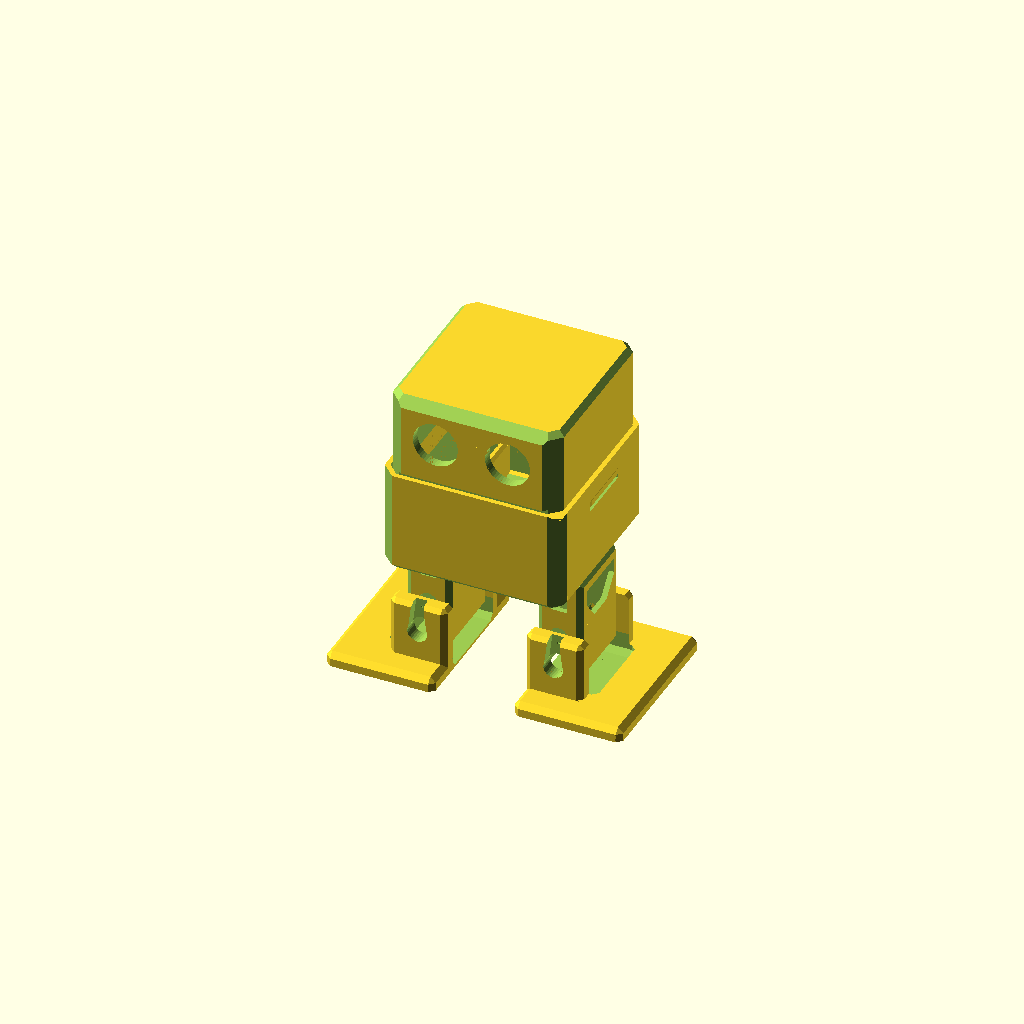
Cell 1: rendered with the file's own defaults.
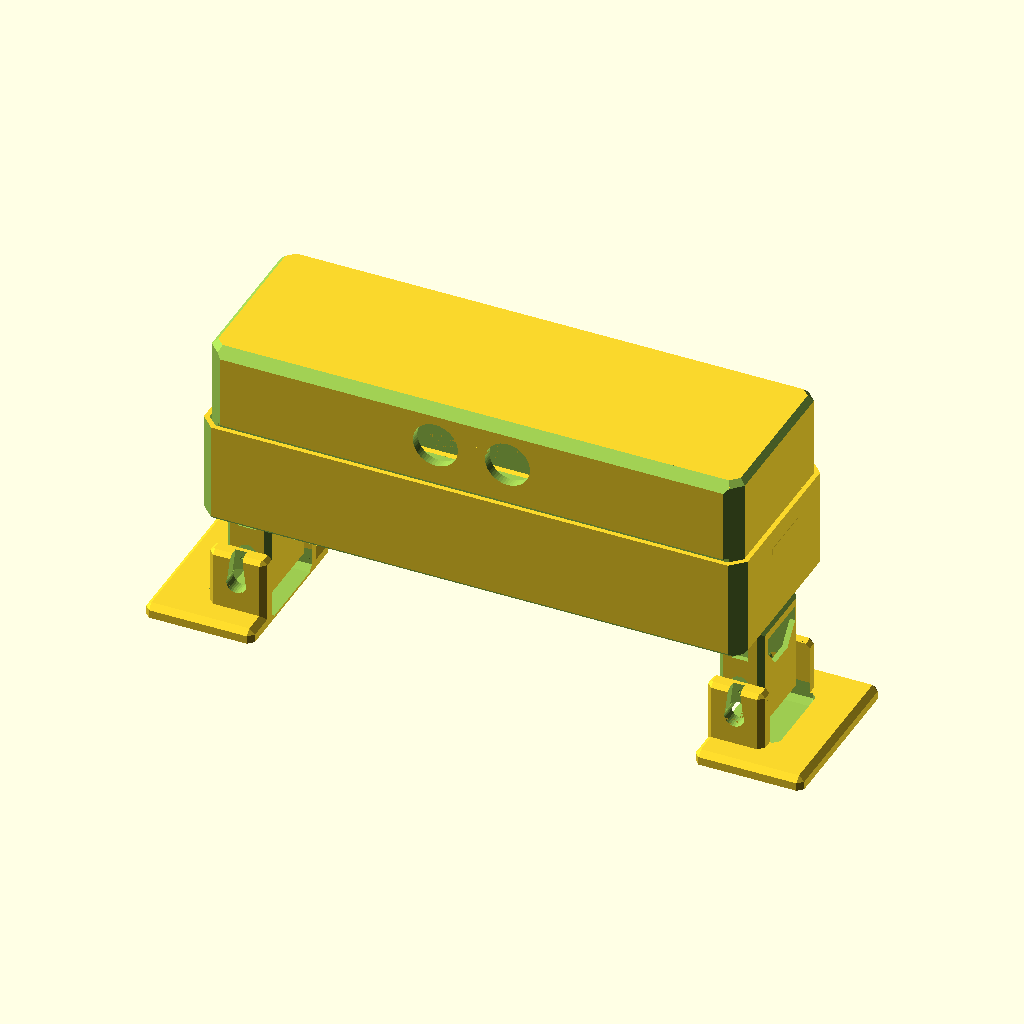
Cell 2: the same model with body_width = 200.
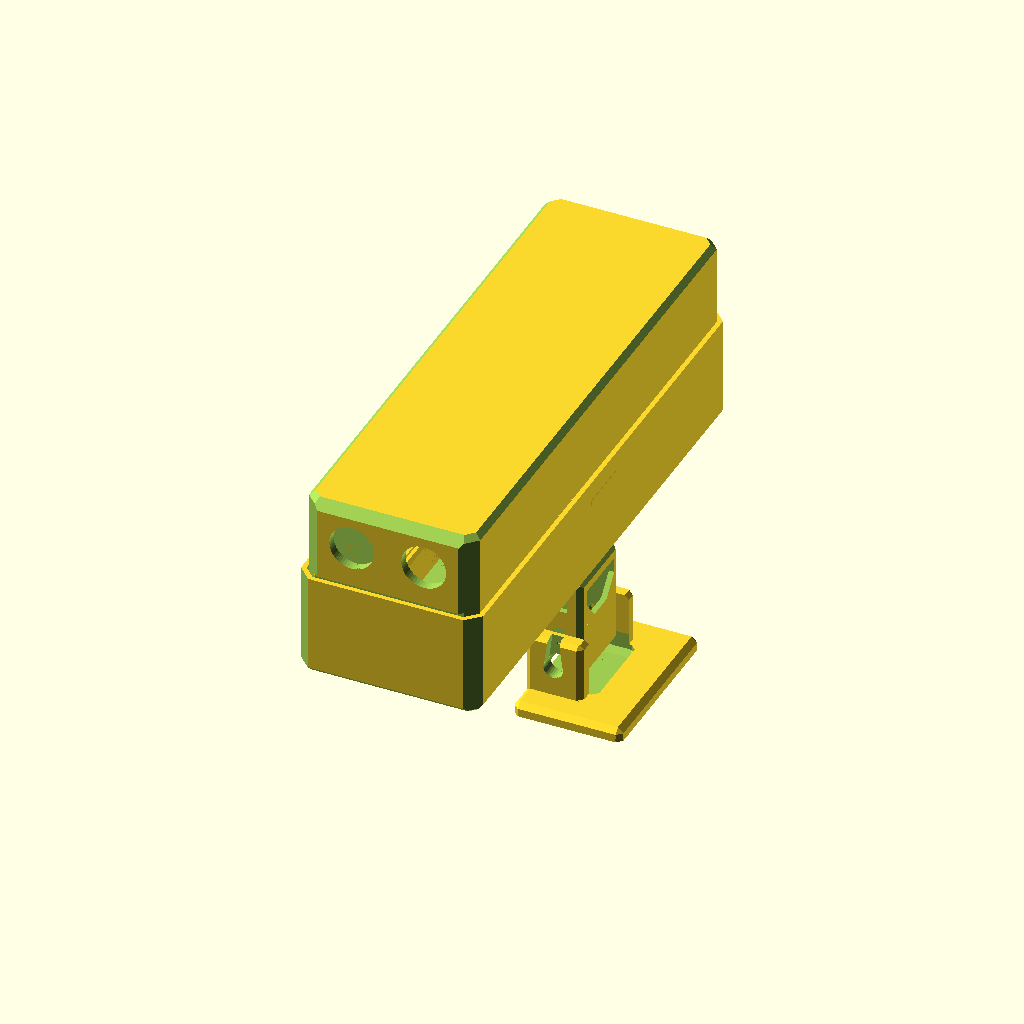
Cell 3 — body_depth set to 200, the other parameters unchanged.
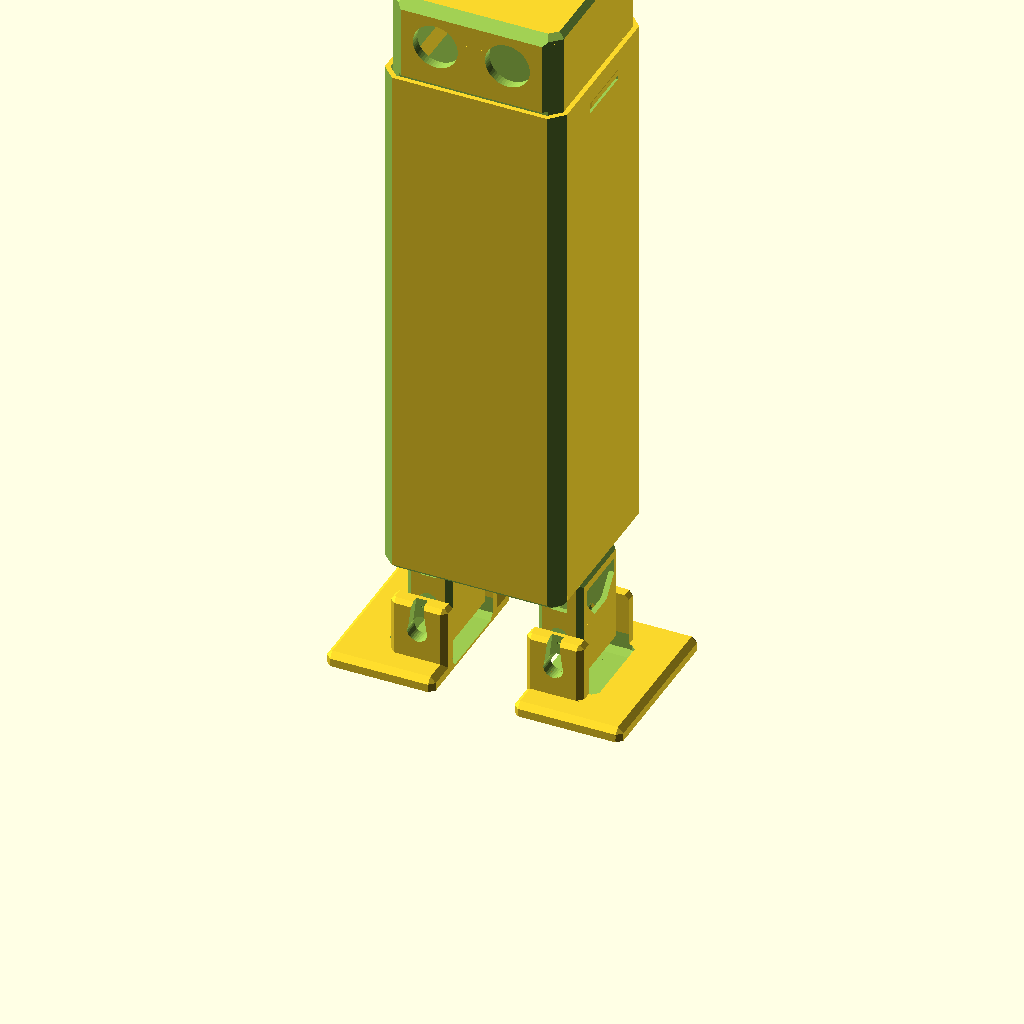
Cell 4: the same model with body_height = 200.
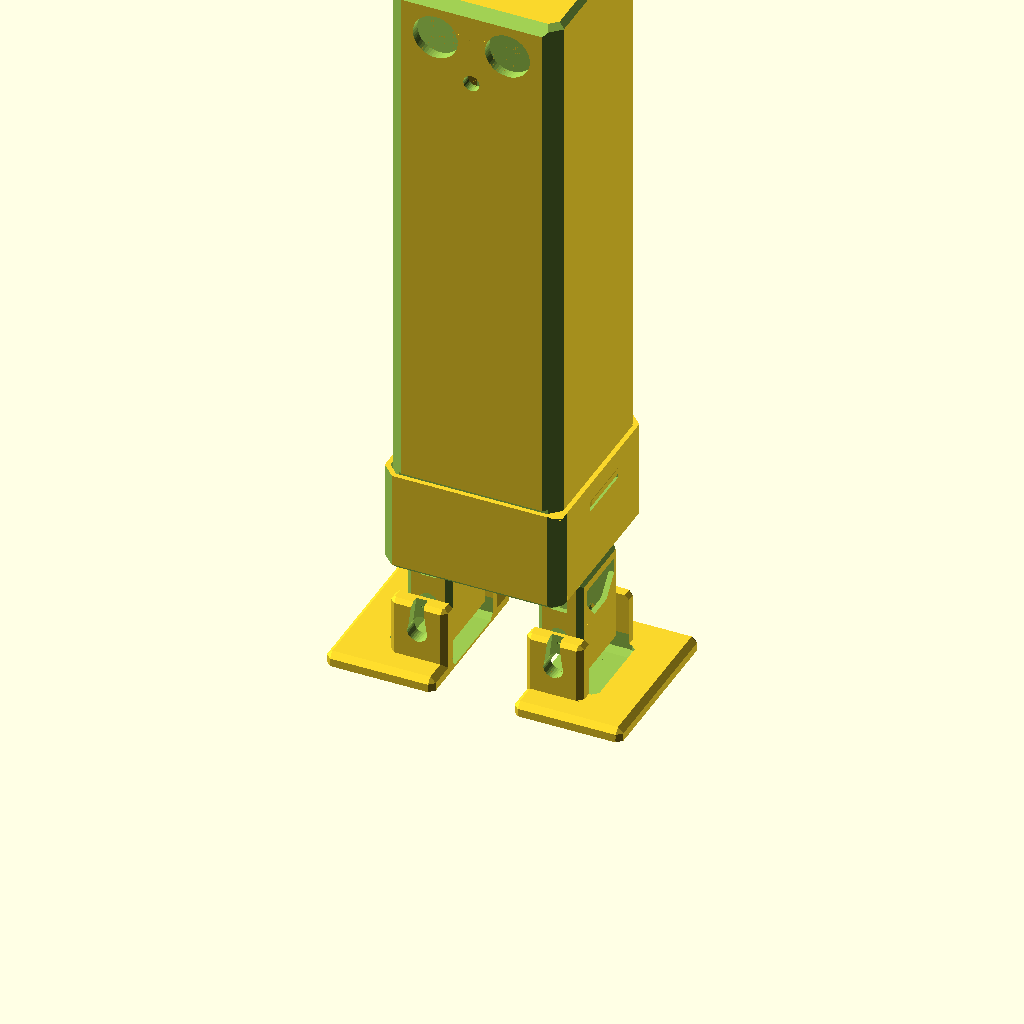
Cell 5: the same model with head_height = 200.
One fixed orthographic camera (rotation 55°, 0°, 25°; colour scheme Cornfield) for every cell.
Source of the model, 3D print/OttoDIY_CUSTOM.scad:
// Part to print
part="all"; // [all:Preview Bot,head:Head,body:Body,leg:Leg,foot_left:Left Foot,foot_right:Right Foot]

// Brain type (hole pattern in head)
brain_type="nano_shield"; // [nano_shield:Stock (Arduino Nano + Servo Shield),nano_proto:Arduino Nano + Proto board,uno_shield:Arduino Uno + Servo Shield,uno:Arduino Uno (and wires)]

// Servo Type for hip
servo_type_hip="sg90"; // [sg90:SG90 (nylon gear micro servo),mg90s:MG90S (metal gear micro servo)]

// Servo Type for ankle
servo_type_ankle="sg90"; // [sg90:SG90 (nylon gear micro servo),mg90s:MG90S (metal gear micro servo)]

// Body Width (Head width is based off this)
body_width=67; // [67:200]

// Body Depth (Head depth is based off this)
body_depth=68; // [68:200]

// Body Height
body_height=38; // [20:200]

// Head Height
head_height=34; // [20:200]

// Body Shell Thickness
body_thickness=1.75; // [0.25:0.25:8]

// Head Shell Thickness
head_thickness=2; // [0.25:0.25:8]

// Nose Diameter (6 = Small Toggle Switch)
nose_diameter=6; // [0:24]
// Vertical distance between center of eyes and nose
nose_distance=15; // [-8:190] 

// Brain Screw Size (2 = Stock)
brain_screw_size=2; // [2:5]

// Make Brain Screw thru Skull
brain_screw_thru=0; // [1:Yes,0:No]

// Solid leg
leg_solid=0; // [1:Yes, solid,0:No, my printer doesn't like those overhangs]

/* [Hidden] */
part_clearance=0.25;

arduino_holes=[[-27,-7],[-27,20.9],[25.2,26.1],[23.825,-22.25]];
proto_holes=[[27,-10],[-17.9,-10],[26,25.5],[-17.7,25.5]];

print_part();

module print_part() {
  warnings()
    draw_part();
}

module draw_part() {
  if(part=="head")
    head();
  else if(part=="body")
    body();
  else if(part=="leg")
    leg();
  else if(part=="foot_left")
    foot();
  else if(part=="foot_right")
    mirror([1,0]) foot();
  else if(part=="all")
    rotate([0,0,-90]) otto();
}
module otto() {
  head(move=1);
  body(move=1);
  mirrory() {
    translate([0,body_width/2-33.5,0])
    {
      mirror([1,0]) foot(move=1);
      translate([0,24,-1]) mirror([0,0,1]) leg(move=0);
    }
  }
}
function brain_type_text() = (
  brain_type=="nano_shield"?"Arduino Nano + Servo Shield":(
  brain_type=="uno_shield"?"Arduino Uno + Servo Shield":(
  brain_type=="nano_proto"?"Arduino Nano + Proto board":"Unknown")));
module warnings() {
  if(brain_type=="nano_shield")
  {
    if(body_width<67)
      error(str("If ",brain_type_text()," is used, Body Width must be >= 67!"));
    else if(body_depth<67)
      error(str("If ",brain_type_text()," is used, Body Depth must be >= 67!"));
    else children();
  } else if(brain_type=="uno_shield"||brain_type=="uno")
  {
    if(body_width<81)
      error("If Arduino Uno is used, body width MUST be greater than 81!");
    else children();
  } else children();
}
module error(s) {
  echo(str("***ERROR*** ",s));
  rotate([0,0,-45])
        rotate([80,0,0]) color("red") text(s);
}
module body(dims=[body_depth-1,body_width,body_height]) {
  left=dims[0]/-2; // -33.5
  botm=dims[1]/-2; // -33.5
  right=dims[0]/2; // 34
  servozoff=servo_type_hip=="sg90"?2:0;
  *#import("Otto_DIY/files/OTTO_body_v3.stl");
  mirrorx(0.4) mirrory(0.25) translate([left+body_thickness,botm+body_thickness+13.775,body_thickness]) {
      cube([dims[0]/2-9,2.5,12.4]);
      translate([0,2.5,12.39]) rotate([90,0,90]) mirror([1,0]) linear_extrude(dims[0]/2-9,convexity=10) polygon([[0,0],[1.2,0.825],[2.5,0.825],[2.5,0]]);
  }
  mirrory() mirrorx() translate([left+body_thickness-.01,botm+6,dims[2]-16]) difference(){
    cube([2,13.7,5]);
    translate([0,-.01]) rotate([0,41]) cube([3,13.72,5]);
  }
  mirrory() for(x=[0,28.2]) translate([x-9.5,botm+body_thickness,body_thickness]) difference() {
    union(){
      cube([2,13.775,6.18-servozoff]);
      translate([0.98,6.85,0]) cylinder(d1=5.7,d2=4.4,h=0.85,$fn=30);
      translate([0.98,6.85,0.84]) cylinder(d=4.4,h=5.35-servozoff,$fn=40);
    }
      translate([0.98,6.85,-.01]) cylinder(d=1.9,h=7,$fn=20);
  }
  for(mx=[0,1],my=[0,1]) mirror([mx,0]) mirror([0,my]) translate([mx?-11:0,0])
  translate([left+body_thickness+22.2,botm+body_thickness,body_thickness]) difference() { union() {
      if(!mx&&!my)
        translate([-10.7,6.61])
          cylinder(d=16,h=6.25-servozoff,$fn=50);
      else if(!mx&&my)
        translate([-17.5,0,.01]) cube([11.9,13.2,6-servozoff]);
      translate([-1-(left+33),5.64,0]) mirror([1,0]) cube([(mx?-22:-12)-left,2,6.1-servozoff]);
    }
    if(!mx&&!my)
      translate([-10.72,6.61,-.01]) cylinder(d=12,h=6.27,$fn=40);
    else if(!mx&&my)
      translate([-15.9,5,-.01]) {
        cube([8.35,8.2,7]);
        translate([0,-6]) cube([8.35,4,7]);
      }
  }
  difference() {
      translate([left,botm,0]) box_chamfer(dims,ch=2,chvx=5,chvy=5);
//    translate([left+1.75,botm+1.75,2]) box_chamfer([dims[0]-3.5,dims[1]-3.5,dims[2]],ch=1,chvx=4,chvy=4,inside=1);
    translate([left+body_thickness,botm+body_thickness,2]) box_chamfer([dims[0]-body_thickness*2,dims[1]-body_thickness*2,dims[2]],ch=1,chvx=4,chvy=4,inside=1);
    translate([0,0,-1]) linear_extrude(10,convexity=10) {
      mirrory() {
        translate([.1,botm+8.5]) circle(d=12,$fn=30);
        translate([6,botm+8.5]) circle(d=servo_type_hip=="mg90s"?6.5:7,$fn=20);
        offset(-1) offset(1)
        translate([-14.5,-15]) square([29,4]);
      }
      translate([left+9,-botm-13.5]) square([5.2,5.2]);
      translate([left+12.8,botm+8.35]) {
        circle(d=2,$fn=20);
        for(r=[2:360/7:359]) rotate([0,0,r]) translate([4.1,0]) circle(d=2,$fn=20);
      }
    }
    mirrory() translate([-11.7,right-body_thickness-.51,dims[2]-11]) {  cube([22.35,body_thickness+0.6,4]);
      translate([0,body_thickness+.02,4.1]) rotate([-35,0]) mirror([0,0,1]) mirror([0,1,0]) cube([22.35,4,5.4]);
    }
  }
}
module head(dims=[
    body_width-(body_thickness+part_clearance)*2,
    body_depth-(body_thickness+part_clearance)*2,
    head_height],brain_type=brain_type,head_thickness=head_thickness,move=0) {
  left=dims[0]/-2; // -31.5
  botm=dims[1]/-2; // -32.25
  right=dims[0]/2; // 31.5
  translate(move?[0,0,body_height+head_height-3]:[]) rotate(move?[180,0,-90]:[]) {
    //#import("Otto_DIY/files/OTTO_head_v3.stl");
    difference(){
      translate([left,botm,0]) box_chamfer(dims,ch=2,chy1=3.5,chvx=5.5,chvy=4);
      translate([left+head_thickness,botm+head_thickness+1.501,head_thickness]) box_chamfer([dims[0]-head_thickness*2,dims[1]-head_thickness*2-1.5,dims[2]],ch=1,chvx=2.75,chvy=2.75,inside=1);
      translate([left,botm-.01,dims[2]-3.8]) cube([dims[0],1.5,10]);
      for(x=[-13.25,13.25])
        translate([x,botm-.01,15]) rotate([-90,0]) cylinder(d=16.5,h=4,$fn=50);
      brain_holes(brain_type,top=dims[1]/2-20,right=dims[0]/2);
      translate([-5.6,-29.555,3.75]) {
        translate([11.25,0]) rotate([-90,0]) rotate([0,0,180]) intersection() {
          box_chamfer([11.3,7.6,2],ch=0,chvx=1.6,chvy=1.6);
          translate([0,0,-.8]) box_chamfer([11.3,7.6,4],ch=1.6,chvx=0,chvy=0);
          
        }
      }
      if(nose_diameter>0&&dims[2]-(nose_diameter/2+nose_distance)>18)
      {
        translate([0,botm-.01,15+nose_distance]) rotate([-90,0]) cylinder(d=nose_diameter,h=head_thickness+2.02,$fn=30);
      } else echo(str("Warning: Hiding nose."));
    }
    // tabs
    mirrorx() translate([-left-2,-9.25,dims[2]]) rotate([-90,0]) mirror([0,1,0]) linear_extrude(21,convexity=10) polygon([[0,0],[0,8.4],[1.98,8.4],[4.1,6.3],[4.1,4.2],[2,2.5],[2,0],]);
    mirrory(0.75) mirrorx(0) translate([left+4.5,botm+1.5,dims[2]]) rotate([90,0]) mirror([0,0,1]) linear_extrude(2) polygon([[0,0],[0,6],[2,8],[12,8],[14,6],[14,1.5],[15.5,0]]);
    brain(brain_type=brain_type,top=dims[1]/2-20,right=dims[0]/2);
  }
}
module leg(move=0) {
  bo=servo_type_ankle=="sg90"?0:(
    servo_type_ankle=="mg90s"?1.6:0);
  translate(move?[0,24,-40]:[]) rotate([0,0,0]) union(){
  //#import("Otto_DIY/files/OTTO_leg_v4.stl");
  difference() {
    translate([-14.5,-8.25,0]) {
      intersection() {
        cube([29,16.5,38.5]);
        union(){
          box_chamfer([29,16.5,20],2);
          translate([0,0,38.6]) mirror([0,0,1]) box_chamfer([29,16.5,20],1.25,chvx=2,chvy=2);
          *translate([1,1,30])
            box_chamfer2([29-2,16.5-2,7],2);
        }
      }
    }
    translate([-12.5,-6.25,4.25]) cube([25,12.5,50]);
    translate([12,-3,5]) cube([6,6,7.5]);
    translate([0.5,0,2.6-(servo_type_hip=="mg90s"?0:1)]) rotate([0,0,90]) {
      linear_extrude(3.4) 
        polygon([[-3.1,0],[-2,20],[2,20],[2.8,0]]); 
      translate([0,0,-3.01]) cylinder(d=servo_type_ankle=="mg90s"?7.8:7.4,h=8,$fn=30);

    }
    translate([-14.5-.01,0,28.5]) rotate([0,90,0]) {  cylinder(d=4,h=5,$fn=30);
      rotate([0,0,90]) translate([0,0,5]) {
        cylinder(d=12,h=30,$fn=30);
        translate([0,-5.5]) cylinder(d=servo_type_ankle=="mg90s"?6.5:7,h=30,$fn=20);
        translate([-6,0]) cube([12,30,30]);
      }
    }
    if(!leg_solid)
      mirrory() translate([-11.525,-8.3,4.9]) mirror([0,1,0]) rotate([90,0]) linear_extrude(5) {
      //square([21.565,12.93]);
      polygon([[0,0],[0,5.7],[6.1,12.93],[21.565-5.7,12.93],[21.565,5.7],[21.565,0]]);
    }
    translate([-15,0,9]) rotate([0,90,0]) cylinder(d=2.5,h=5,$fn=20);
  }
  difference() {
    translate([8.55-bo,-3.8,4]) cube([4+bo,7.6,7.5]);
    translate([10-bo,-3,5]) cube([4+bo,6,8]);
    translate([8.5-bo,0,9]) rotate([0,90,0]) cylinder(d=2.2,h=2,$fn=20);
  }
}
}
module foot(move=0) {
  servohornoff=(servo_type_ankle=="sg90"?2:0);
  translate(move?[0,34.5,-48]:[])
  //*translate([0,44,0]) import("Otto_DIY/files/OTTO_footL_v4.stl");
  difference(){
    union(){
      translate([-31,-20,0]) {
        intersection() {
          cube([62,40,5]);
          translate([0,0,-3]) box_chamfer3([62,40,8.01],2);
          *translate([2.8,2.8,0]) box_chamfer2([56.3,34.4,2.5],4);
        }
      }
      translate([15.8,-9.5,15.75]) sphere(d=4,$fn=30);
      for(m=[0,1]) mirror([m,0])
      translate([-21.15,-20,0]) difference() {
        intersection(){
          cube([4+(m?1.1:1.5),21,24.5+(m?0:2)]);
          box_chamfer3([41.8,21,25+(m?0:2)],2);
          *translate([2.8,2.8,0]) box_chamfer2([36.2,15.4,22.5],4);
        }
        translate([5.5,-.01,-.01]) cube([31.3,21.02,25.02]);
        if(m==0)
        translate([-.01,10.5,15.5]) rotate([0,90]) {
            cylinder(d=7.3,h=6+servohornoff,$fn=30);
            translate([-8,0]) cylinder(d=1,h=6+servohornoff,$fn=10);
            rotate([0,0,90]) linear_extrude(2+servohornoff) {
            polygon([[-3.5,0],[-2,10+(m?0:2)],[2,10+(m?0:2)],[3.5,0]]);
          }
        }
      }
    }
    translate([-15.7,-21.01,1]) {
      translate([0,-1,0]) box_chamfer3([31.8,26.02,10],2);
      *intersection(){
        cube([31.8,25.02,10]);
        translate([2,0,2.8]) box_chamfer2([27.3,22,8],4);
      }
    }
  }
}
module brain_holes(brain_type=brain_type,
    right=(body_width-(body_thickness+part_clearance)*2)/2,
    top=(body_depth-(body_thickness+part_clearance)*2)/2-20) {
    blo=(brain_type=="uno_shield"||brain_type=="uno"?14:0);
    bto=(brain_type=="uno_shield"?4:(brain_type=="nano_shield"?-.5:0));
  if(brain_type=="nano_proto") {
    translate([right-2.76,-.2,20.5]) rotate([0,90]) rotate([0,0,90]) usb_mini();
  }
  if(brain_type=="nano_shield"||brain_type=="uno_shield"||brain_type=="uno")
  {
    translate([right-31.5-blo,top-12.5-bto,brain_screw_thru?-.01:head_thickness]) for(pos=arduino_holes) translate(pos) cylinder(d=brain_screw_size,h=3+head_thickness+.02,$fn=24);
  }
  if(brain_type=="nano_shield") {
    translate([0,top-12])
    {
    translate([right+.01,18.163,12.875]) rotate([0,-90]) cylinder(d=8,h=4,$fn=24);
    translate([right-2.76,12.5,4.815]) cube([2.06,10.5,14.2]);
    translate([right-2.76,-2.4,19.5]) rotate([0,90]) rotate([0,0,90]) usb_mini();
    }
  } else if(brain_type=="uno_shield"||brain_type=="uno") {
    translate([right-head_thickness-.01,top,7]) {
      cube([head_thickness+.02,8.9+part_clearance*2,10.9+part_clearance*2]);
      translate([0,-31.7]) cube([head_thickness+.02,12+part_clearance*2,10.9+part_clearance*2]);
    }
  }
}
module brain(brain_type=brain_type,
  right=(body_width-(body_thickness+part_clearance)*2)/2,
  top=(body_depth-(body_thickness+part_clearance)*2)/2-20)
{
  blo=(brain_type=="uno_shield"||brain_type=="uno"?14:0);
  bto=(brain_type=="uno_shield"?4:(brain_type=="nano_shield"?-.5:0));
  translate([right-31.5-blo,top-12.5-bto]) {
  if(brain_type=="nano_shield"||brain_type=="uno_shield"||brain_type=="uno") {
    translate([-25.4,-25,2]) mirror([0,1]) cube([2,4.9+(top-12),3.9]);
    translate([-27-brain_screw_size/2,-8,2]) mirror([1,0]) cube([3-brain_screw_size/2+(right-34),2,3]);
    translate([-27-brain_screw_size/2,20,2]) mirror([1,0]) cube([3-brain_screw_size/2+(right-34),1.98,3]);
    translate([-25.375,29.075,2]) cube([2,1.5+bto,3.9]);
    translate([23.626,29.075,2]) cube([2,1.5+bto,3.9]);
    translate([27,25,2]) cube([4,2,3]);
    translate([22.877,-24,2]) mirror([0,1]) {
      translate([0,1.125]) cube([2,4.875+(top/2+bto-6),3.9]);
      cube([2,6,3]);
    }
    translate([0,0,1.99]) for(pos=arduino_holes)
      translate(pos) brain_screw();
  } else if(brain_type=="nano_proto") {
    translate([0,2,2]) cube([10,4,3]);
    translate([0,0,2]) for(pos=proto_holes)
       translate(pos) {
         difference() {
           union() {
             brain_screw();
             if(pos[1]>0)
              translate([-1,2]) cube([2,4,3]);
             else if(pos[0]>15)
               translate([0,-1]) cube([4,2,3]);
           }
           translate([0,0,-.01]) cylinder(d=2,h=4.02,$fn=20);
       }
     }
     }
  }
}
module brain_screw(brain_screw_size=brain_screw_size) {
  difference() {
    union(){
      cylinder(d=brain_screw_size+2.3,h=3,$fn=30);
      cylinder(d1=brain_screw_size+4,d2=brain_screw_size+2.3,h=1,$fn=30);
    }
    translate([0,0,-.01]) cylinder(d=brain_screw_size,h=4.02,$fn=20);
  }
}
module usb_mini() {
  linear_extrude(3,convexity=10) {
    translate([0.6,0]) union() {
      translate([0,0.1]) square([8-1.202,4]);
      for(x=[0.1,6.7]) translate([x,0.1]) circle(r=0.1,$fn=20);
      translate([0.1,0]) square([6.6,4]);
    }
    mirrorx(3.999) translate([0.4,1.81]) difference() {
      square([0.2,0.2]);
      circle(r=0.2,$fn=20);
    }
    translate([0,2.008]) union() {
      translate([0.1,0.2]) square([7.8,1.9]);
      translate([0.2,0]) square([7.6,2.1]);
      translate([0,0.1]) square([8,1.9]);
      for(x=[0.2,7.8])
        translate([x,0.2]) circle(r=0.2,$fn=20);
      for(x=[0.1,7.9])
        translate([x,2]) circle(r=0.1,$fn=20);
    }
  }
}

module box_chamfer3(dims,ch=1,bot=1)
{
  render() intersection() {
    cube(dims);
    minkowski()
    {
      translate([ch,ch,ch]) cube([dims[0]-ch*2,dims[1]-ch*2,dims[2]-ch*2]);
      *sphere(r=ch/sin(60),$fn=10);
      for(m=[0,1]) mirror([0,0,m]) 
        cylinder(r1=ch,r2=m?(bot?0:ch):0,h=ch,$fn=4);
    }
  }
}
module box_chamfer2(dims,ch=1)
{
  render() minkowski()
  {
    cube(dims);
    intersection()
    {
      rotate([45,0,45]) cube(ch,center=true);
      rotate([45,0,-45]) cube(ch,center=true);
    }
  }
}
module box_chamfer(dims,ch=1,chx1="auto",chx2="auto",chy1="auto",chy2="auto",chvx="auto",chvy="auto",inside=0) {
  x1=chx1=="auto"?ch:chx1;
  x2=chx2=="auto"?ch:chx2;
  y1=chy1=="auto"?ch:chy1;
  y2=chy2=="auto"?ch:chy2;
  vx=chvx=="auto"?ch:chvx;
  vy=chvy=="auto"?ch:chvy;
  difference(){
    cube(dims);
    if(x1)
    {
      translate([x1,-.01]) rotate([0,-45]) mirror([1,0]) cube([x1*2,dims[1]+.02,x1*2]);
      *if(vx)
      translate([9.9,0]) rotate([0,0,45]) translate([-5+x1,0]) translate([x1,-.01]) rotate([0,-45]) mirror([1,0])  cube([x1*2,dims[1]+.02,x1*2]);
    }
    if(x2)
      translate([dims[0]-x2,-.01]) rotate([0,45]) cube([x2*2,dims[1]+.02,x2*2]);
    if(y1)
      translate([-.01,y1]) rotate([45,0]) mirror([0,1,0]) cube([dims[0]+.02,y1*2,y1*2]);
    if(y2)
      translate([-.01,dims[1]-y2]) rotate([-45,0]) cube([dims[0]+.02,y2*2,y2*2]);
    if(vx)
    {
      mirrorx(dims[0]/2) {
        translate([vx,0,-.01]) rotate([0,0,45]) mirror([1,0]) cube([vx*2,vx*2,dims[2]+.02]);
        translate([inside?-1.4:-1.5,inside?0:-1.1]) rotate([0,0,45])
        mirror([1,0,0]) rotate([0,45,0])
        translate([-vx,-vx]) translate([0,0,vx/-.75]) cube([10,vx*2,vx*2]);
      }
    }
    if(vy)
      mirrorx(dims[0]/2) {
        translate([0,dims[1]-vy,-.01]) rotate([0,0,-45]) mirror([1,0]) cube([vy*2,vy*2,dims[2]+.02]);
        translate([0,dims[1]+(inside?-0.25:0.5),-.01])
          rotate([0,0,-45]) mirror([1,0,0])
          rotate([0,-45,0])
          translate([-vx,-vx]) translate([0,0,vx/-.75]) 
          cube([10,vx*2,vx*2]);
      }
  }
}
module mirrory(offset=0)
{
  translate([0,offset,0]) for(m=[0,1]) mirror([0,m,0]) translate([0,offset*-1,0]) children();
}
module mirrorx(offset=0)
{
  translate([offset,0]) for(m=[0,1]) mirror([m,0]) translate([offset*-1,0]) children();
}
module otto_stl() {
  translate([0,0,66]) rotate([180,0,-90]) import("Otto_DIY/files/OTTO_head_v3.stl");
  import("Otto_DIY/files/OTTO_body_v3.stl");
  translate([0,-34.5,-48]) import("Otto_DIY/files/OTTO_footR_v4.stl");
  translate([0,34.5,-48]) import("Otto_DIY/files/OTTO_footL_v4.stl");
  for(y=[-25,25])
    translate([0,y,-40]) rotate([0,0,0]) import("Otto_DIY/files/OTTO_leg_v4.stl");
}
Parameter table extracted from the source (name, type, default, range or options):
part: string, default "all", options "all", "head", "body", "leg", "foot_left", "foot_right"
brain_type: string, default "nano_shield", options "nano_shield", "nano_proto", "uno_shield", "uno"
servo_type_hip: string, default "sg90", options "sg90", "mg90s"
servo_type_ankle: string, default "sg90", options "sg90", "mg90s"
body_width: number, default 67, range 67 to 200
body_depth: number, default 68, range 68 to 200
body_height: number, default 38, range 20 to 200
head_height: number, default 34, range 20 to 200
body_thickness: number, default 1.75, range 0.25 to 8, step 0.25
head_thickness: number, default 2, range 0.25 to 8, step 0.25
nose_diameter: number, default 6, range 0 to 24
nose_distance: number, default 15, range -8 to 190
brain_screw_size: number, default 2, range 2 to 5
brain_screw_thru: number, default 0, options 1, 0
leg_solid: number, default 0
